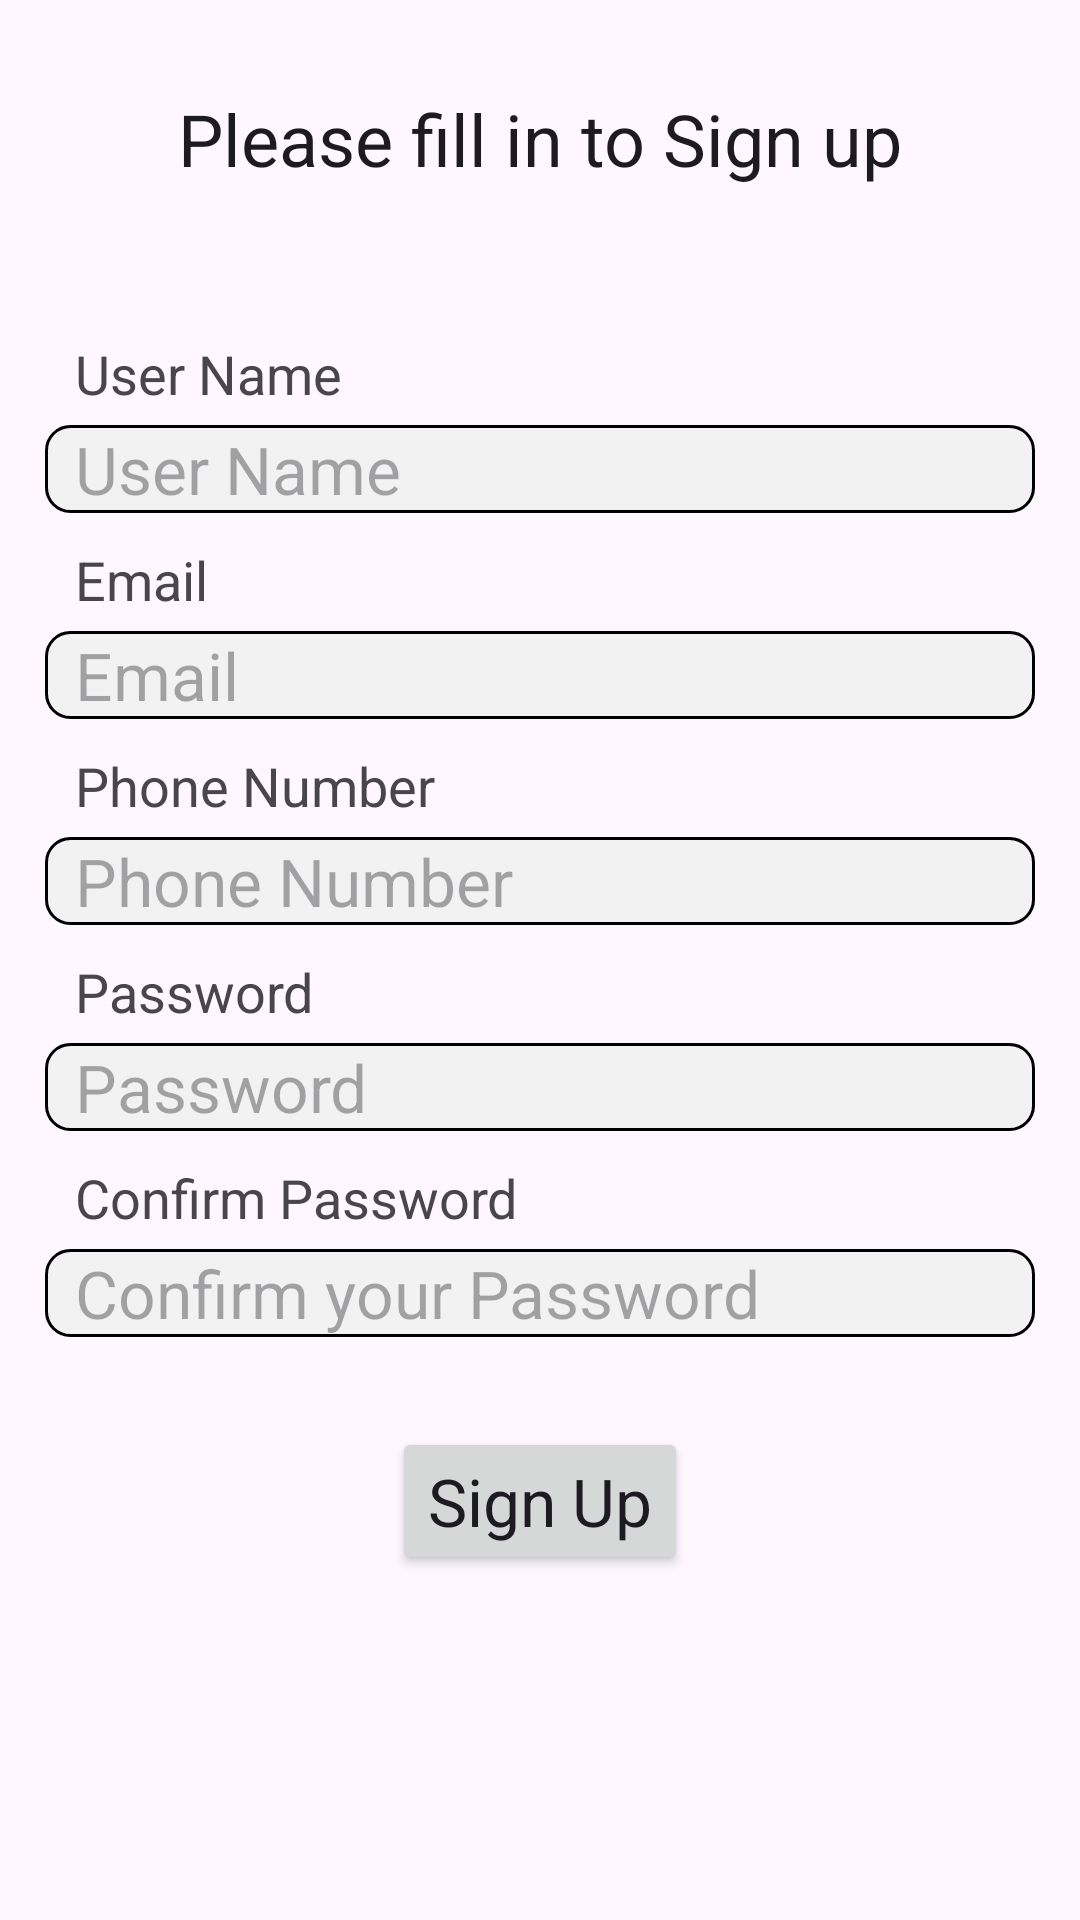

Reconstruct the res/layout file that produces this screen, plus the resources it refers to.
<!-- AndroidManifest.xml: application theme Theme.StarGallery -->
<!-- res/layout/signup_screen.xml -->
<?xml version="1.0" encoding="utf-8"?>
<ScrollView xmlns:android="http://schemas.android.com/apk/res/android"
    android:layout_width="match_parent"
    android:layout_height="match_parent">
    <RelativeLayout
    android:layout_width="match_parent"
    android:layout_height="wrap_content">
        <TextView
            android:id="@+id/text_view_head_signUp"
            android:layout_width="match_parent"
            android:layout_height="wrap_content"
            android:text="Please fill in to Sign up"
            android:textAppearance="@style/TextAppearance.AppCompat.Headline"
            android:textAlignment="center"
            android:layout_marginTop="30dp"/>

        <TextView
            android:id="@+id/text_signUp_userName"
            android:layout_width="match_parent"
            android:layout_height="wrap_content"
            android:text="User Name"
            android:textSize="18sp"
            android:layout_marginHorizontal="15dp"
            android:layout_marginTop="50dp"
            android:paddingLeft="10dp"
            android:layout_below="@+id/text_view_head_signUp"/>
        <EditText
            android:id="@+id/editText_signUp_userName"
            android:layout_width="match_parent"
            android:layout_height="wrap_content"
            android:hint="User Name"
            android:textSize="22sp"
            android:layout_marginHorizontal="15dp"
            android:layout_marginTop="5dp"
            android:paddingLeft="10dp"
            android:layout_below="@+id/text_signUp_userName"
            android:background="@drawable/border"/>

        <TextView
            android:id="@+id/text_signUp_email"
            android:layout_width="match_parent"
            android:layout_height="wrap_content"
            android:text="Email"
            android:textSize="18sp"
            android:layout_marginHorizontal="15dp"
            android:layout_marginTop="10dp"
            android:paddingLeft="10dp"
            android:layout_below="@+id/editText_signUp_userName"/>
        <EditText
            android:id="@+id/editText_signUp_email"
            android:layout_width="match_parent"
            android:layout_height="wrap_content"
            android:hint="Email"
            android:textSize="22sp"
            android:layout_marginHorizontal="15dp"
            android:layout_marginTop="5dp"
            android:paddingLeft="10dp"
            android:layout_below="@+id/text_signUp_email"
            android:background="@drawable/border"/>

        <TextView
            android:id="@+id/text_signUp_phoneNumber"
            android:layout_width="match_parent"
            android:layout_height="wrap_content"
            android:text="Phone Number"
            android:textSize="18sp"
            android:layout_marginHorizontal="15dp"
            android:layout_marginTop="10dp"
            android:paddingLeft="10dp"
            android:layout_below="@+id/editText_signUp_email"/>
        <EditText
            android:id="@+id/editText_signUp_phoneNumber"
            android:layout_width="match_parent"
            android:layout_height="wrap_content"
            android:hint="Phone Number"
            android:textSize="22sp"
            android:layout_marginHorizontal="15dp"
            android:layout_marginTop="5dp"
            android:paddingLeft="10dp"
            android:layout_below="@+id/text_signUp_phoneNumber"
            android:background="@drawable/border"/>

        <TextView
            android:id="@+id/text_signUp_password"
            android:layout_width="match_parent"
            android:layout_height="wrap_content"
            android:text="Password"
            android:textSize="18sp"
            android:layout_marginHorizontal="15dp"
            android:layout_marginTop="10dp"
            android:paddingLeft="10dp"
            android:layout_below="@+id/editText_signUp_phoneNumber"/>
        <EditText
            android:id="@+id/editText_signUp_password"
            android:layout_width="match_parent"
            android:layout_height="wrap_content"
            android:hint="Password"
            android:textSize="22sp"
            android:layout_marginHorizontal="15dp"
            android:layout_marginTop="5dp"
            android:paddingLeft="10dp"
            android:layout_below="@+id/text_signUp_password"
            android:background="@drawable/border"
            android:inputType="textPassword"/>

        <TextView
            android:id="@+id/text_signUp_confirmPassword"
            android:layout_width="match_parent"
            android:layout_height="wrap_content"
            android:text="Confirm Password"
            android:textSize="18sp"
            android:layout_marginHorizontal="15dp"
            android:layout_marginTop="10dp"
            android:paddingLeft="10dp"
            android:layout_below="@+id/editText_signUp_password"/>
        <EditText
            android:id="@+id/editText_signUp_confirmPassword"
            android:layout_width="match_parent"
            android:layout_height="wrap_content"
            android:hint="Confirm your Password"
            android:textSize="22sp"
            android:layout_marginHorizontal="15dp"
            android:layout_marginTop="5dp"
            android:paddingLeft="10dp"
            android:layout_below="@+id/text_signUp_confirmPassword"
            android:background="@drawable/border"
            android:inputType="textPassword"/>

        <Button
            android:layout_width="wrap_content"
            android:layout_height="wrap_content"
            android:text="Sign Up"
            android:layout_below="@+id/editText_signUp_confirmPassword"
            android:layout_marginTop="30dp"
            android:layout_centerHorizontal="true"
            android:textAppearance="@style/TextAppearance.AppCompat.Large"/>
    </RelativeLayout>
</ScrollView>
<!-- resources referenced by this layout -->
<resources>
  <!-- drawable border (drawable) -->
  <?xml version="1.0" encoding="utf-8"?>
  <shape xmlns:android="http://schemas.android.com/apk/res/android">
      
      <solid android:color="#F2F2F2"/>
  
      
      <stroke android:width="1dp" android:color="@color/black"/>
  
      
      <corners android:radius="8dp"/>
  </shape>
  <style name="Theme.StarGallery" parent="Base.Theme.StarGallery">
          <item name="colorPrimary">@color/colorPrimary</item>
          <item name="colorAccent">@color/colorAccent</item>
  
          <item name="windowNoTitle">true</item>
  
      </style>
  <color name="black">#FF000000</color>
  <style name="Base.Theme.StarGallery" parent="Theme.Material3.DayNight.NoActionBar">
          
          
      </style>
  <!-- not gathered from this repository: default colours our renderer supplied (Android Studio template values) -->
  <color name="colorPrimary">#FF6200EE</color>
  <color name="colorAccent">#FF03DAC5</color>
</resources>
